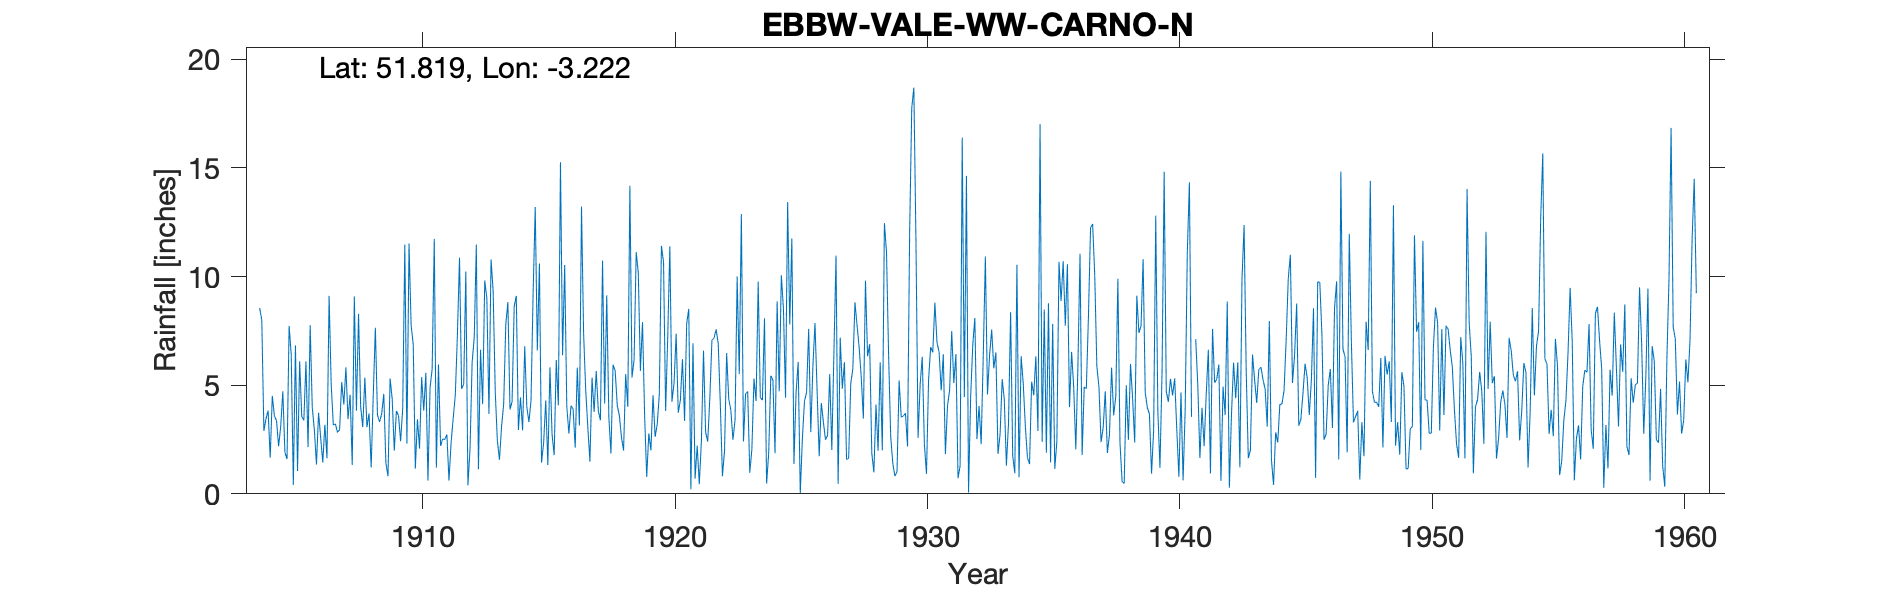

The data file committed next to this chart (first rows):
EBBW-VALE-WW-CARNO-N, , , , , , , , , , , , , , , , , , , , , , , 
Grid ref, SO159141, Long, -3.222, Lat, 51.82, Elevation, 1491, ft., , , , , , , , , , , , , , , 
Station no, 4178, , , , , , , , , , , , , , , , , , , , , , 
, 1900, 1901, 1902, 1903, 1904, 1905, 1906, 1907, 1908, 1909, 1910, 1911, 1912, 1913, 1914, 1915, 1916, 1917, 1918, 1919, 1920, 1921, 1922
January, , , , , 8.55, 1.9, 7.76, 3.22, 4.02, 1.43, 7.76, 1.2, 4.83, 8.99, 4.25, 6.6, 6.38, 3.08, 5.94, 10.17, 10.66, 8.51, 7.16
February, , , , , 8, 1.6, 3.97, 2.83, 3.07, 0.81, 6.87, 5.95, 5.04, 3.68, 8.62, 10.6, 10.53, 1.48, 5.66, 5.66, 3.81, 0.21, 7.57
March, , , , , 2.89, 7.73, 2.94, 2.95, 5.35, 5.31, 1.16, 2.21, 10.23, 10.79, 9.11, 1.44, 4.04, 5.35, 4.08, 7.9, 7.26, 6.93, 6.92
April, , , , , 3.45, 6.4, 1.35, 5.14, 3.07, 4.37, 3.43, 2.52, 0.39, 9.32, 2.94, 2.36, 2.77, 3.77, 3.6, 3.62, 11.39, 0.7, 4.11
May, , , , , 3.83, 0.41, 3.73, 4.11, 3.7, 1.99, 2.08, 2.5, 2.06, 4.68, 4.44, 4.3, 4.06, 5.65, 2.6, 0.78, 4.24, 2.21, 0.81
June, , , , , 1.66, 6.83, 2.59, 5.82, 1.21, 3.82, 5.37, 2.73, 6.05, 2.44, 2.92, 1.33, 3.9, 3.81, 1.99, 2.78, 5.1, 0.44, 1.99
July, , , , , 4.51, 1.05, 1.44, 3.44, 4.55, 3.6, 3.83, 0.61, 7.2, 1.57, 6.79, 5.82, 2.12, 3.39, 5.51, 2, 7.37, 2.44, 6.48
August, , , , , 3.59, 6.1, 3.18, 4.56, 7.64, 2.42, 5.57, 2.36, 11.47, 3.11, 4, 2.74, 5.81, 10.73, 4, 4.54, 3.73, 6.59, 4.35
September, , , , , 3.37, 3.56, 1.64, 1.33, 3.62, 3.93, 0.61, 3.47, 1.14, 4.13, 3.3, 1.78, 3.14, 4.15, 14.18, 2.62, 4.31, 2.84, 3.86
October, , , , , 2.19, 3.38, 9.11, 9.08, 3.31, 11.47, 4.88, 4.53, 6.63, 7.79, 4.3, 6.16, 13.22, 9.13, 5.35, 3.2, 6.2, 2.4, 2.49
November, , , , , 3.1, 6.09, 5.03, 3.83, 3.68, 2.31, 5.75, 7.3, 4.13, 8.83, 9.25, 4.07, 7.38, 3.52, 6.17, 4.59, 3.36, 4.38, 3.4
December, , , , , 4.72, 2.15, 3.17, 8.28, 4.6, 11.52, 11.73, 10.87, 9.82, 3.88, 13.2, 15.26, 4.77, 1.85, 11.12, 11.41, 7.83, 7.07, 10
Total, , , , , 49.86, 47.2, 45.91, 54.59, 47.82, 52.98, 59.04, 46.25, 68.99, 69.21, 73.12, 62.46, 68.12, 55.91, 70.2, 59.27, 75.26, 44.72, 59.14
NGR is in an area N of the reservoir whe…, , , , , , , , , , , , , , , , , , , , , , , 
The 1911 annual total is crossed out wit…, , , , , , , , , , , , , , , , , , , , , , , 
Jan 1940 reading estimated for snow; lef…, , , , , , , , , , , , , , , , , , , , , , , 
